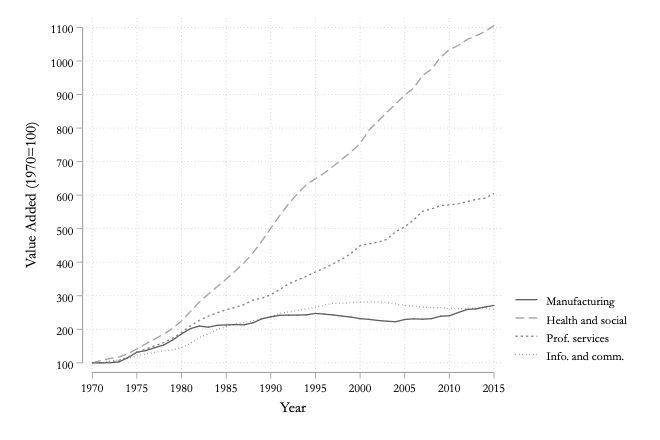

Data behind this chart, as committed beside it:
VA_P_index, year
100, 1970
100, 1971
100.3, 1972
102.7, 1973
115.6, 1974
131.6, 1975
136.5, 1976
145, 1977
153, 1978
167.8, 1979
186.3, 1980
201.9, 1981
209.6, 1982
206.2, 1983
211.8, 1984
212.8, 1985
214, 1986
213.3, 1987
219.3, 1988
231.2, 1989
237, 1990
241.7, 1991
242.1, 1992
242.3, 1993
243, 1994
247.2, 1995
245.2, 1996
242.6, 1997
239.2, 1998
236.3, 1999
231.7, 2000
229.5, 2001
226.4, 2002
224, 2003
222.5, 2004
229.1, 2005
231.1, 2006
230.1, 2007
231.8, 2008
238.9, 2009
240.3, 2010
249.9, 2011
259.1, 2012
260.7, 2013
266.3, 2014
271.2, 2015
